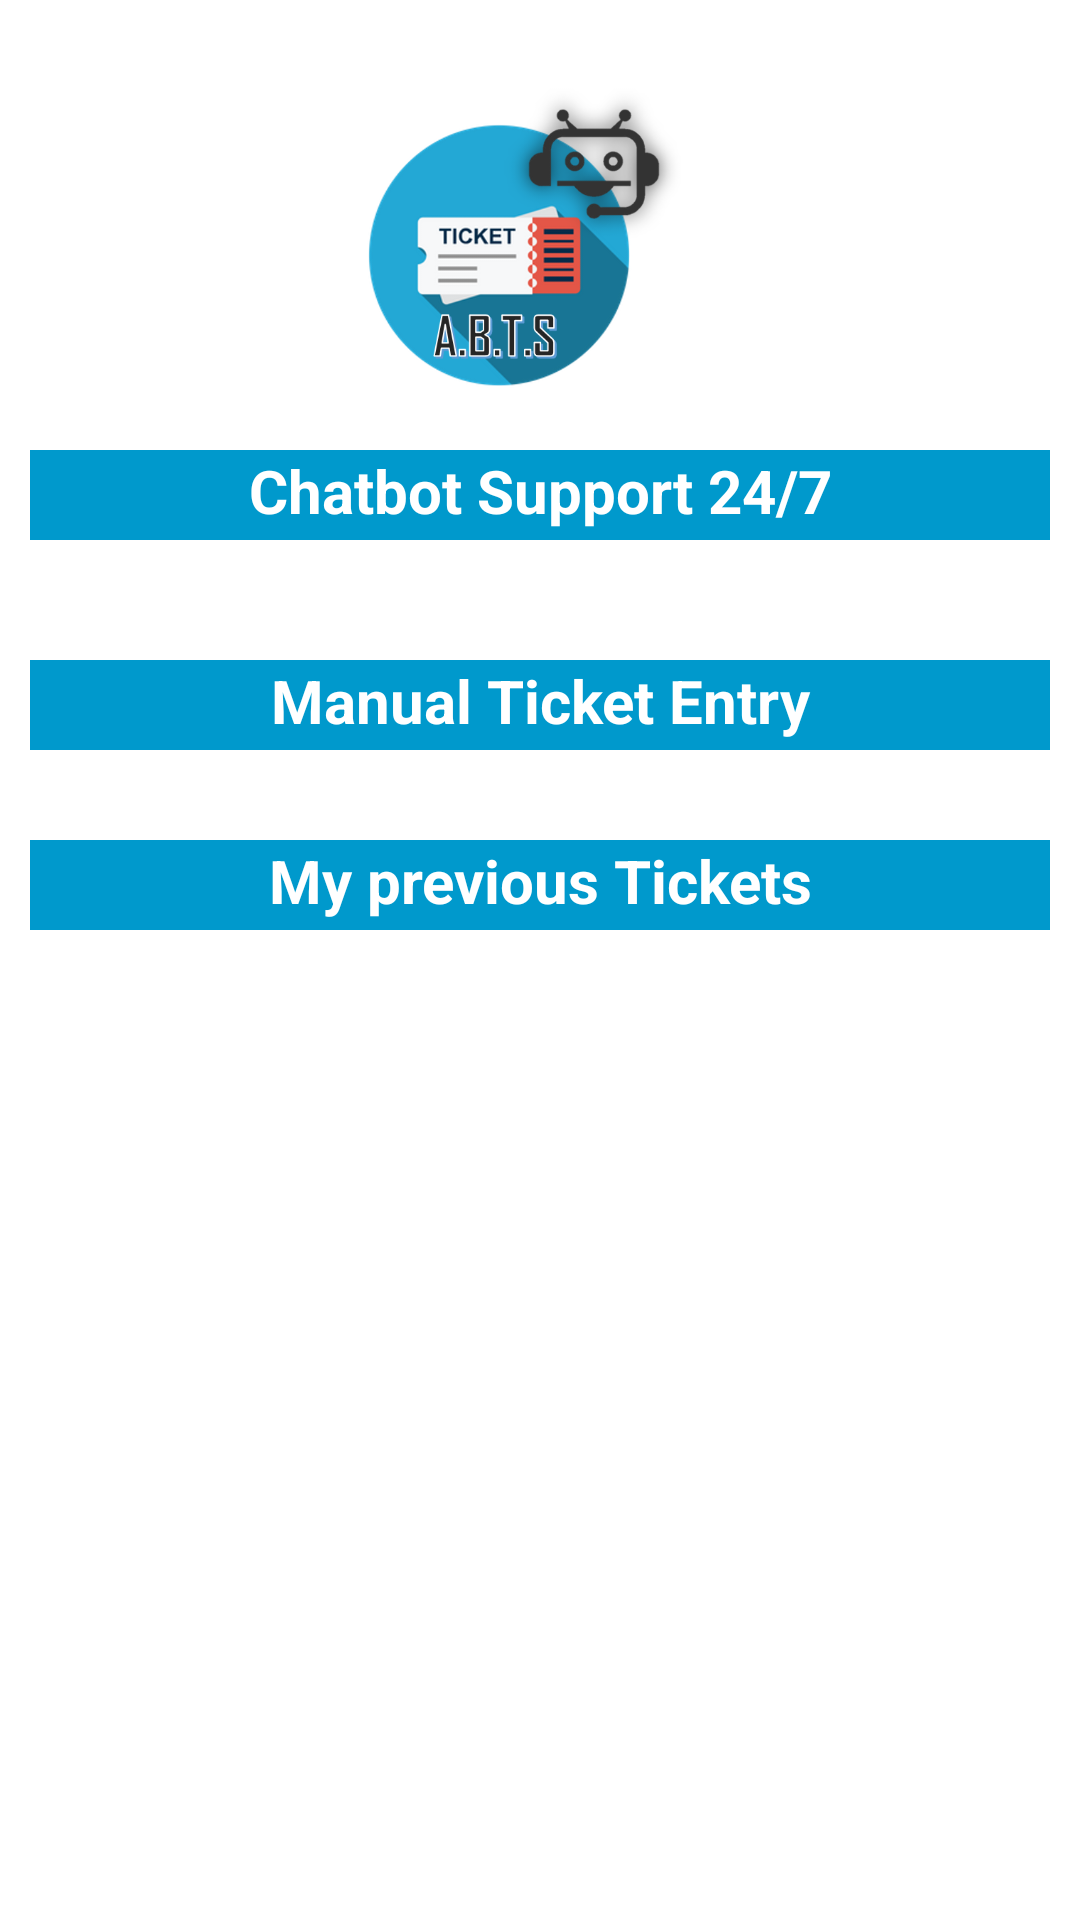

The Android layout XML behind this screen, and the referenced resources:
<!-- AndroidManifest.xml: application theme Theme.Chatbox -->
<!-- res/layout/activity_menuactivity.xml -->
<?xml version="1.0" encoding="utf-8"?>
<androidx.constraintlayout.widget.ConstraintLayout xmlns:android="http://schemas.android.com/apk/res/android"
    xmlns:app="http://schemas.android.com/apk/res-auto"
    xmlns:tools="http://schemas.android.com/tools"
    android:layout_width="match_parent"
    android:layout_height="match_parent"
    tools:context=".menuactivity">


    <TextView
        android:id="@+id/chatbot"
        android:layout_width="0dp"
        android:layout_height="30dp"
        android:layout_marginStart="10dp"
        android:layout_marginTop="150dp"
        android:layout_marginEnd="10dp"
        android:background="@android:color/holo_blue_dark"
        android:text="Chatbot Support 24/7"
        android:textAlignment="center"
        android:textColor="@color/white"
        android:textSize="20dp"
        android:textStyle="bold"
        app:layout_constraintEnd_toEndOf="parent"
        app:layout_constraintStart_toStartOf="parent"
        app:layout_constraintTop_toTopOf="parent" />

    <TextView
        android:id="@+id/manual"
        android:layout_width="0dp"
        android:layout_height="30dp"
        android:layout_marginStart="10dp"
        android:layout_marginTop="40dp"
        android:layout_marginEnd="10dp"
        android:background="@android:color/holo_blue_dark"
        android:text="Manual Ticket Entry"
        android:textAlignment="center"
        android:textColor="@color/white"
        android:textSize="20dp"
        android:textStyle="bold"
        app:layout_constraintEnd_toEndOf="parent"
        app:layout_constraintStart_toStartOf="parent"
        app:layout_constraintTop_toBottomOf="@+id/chatbot" />

    <TextView
        android:id="@+id/tickets"
        android:layout_width="0dp"
        android:layout_height="30dp"
        android:layout_marginStart="10dp"
        android:layout_marginTop="30dp"
        android:layout_marginEnd="10dp"
        android:background="@android:color/holo_blue_dark"
        android:text="My previous Tickets"
        android:textAlignment="center"
        android:textColor="@color/white"
        android:textSize="20dp"
        android:textStyle="bold"
        app:layout_constraintEnd_toEndOf="parent"
        app:layout_constraintStart_toStartOf="parent"
        app:layout_constraintTop_toBottomOf="@+id/manual" />

    <TextView
        android:id="@+id/admin"
        android:layout_width="0dp"
        android:layout_height="30dp"
        android:layout_marginStart="10dp"
        android:layout_marginTop="30dp"
        android:layout_marginEnd="10dp"
        android:layout_marginBottom="360dp"
        android:background="@android:color/holo_blue_dark"
        android:text="Admin"
        android:textAlignment="center"
        android:textColor="@color/white"
        android:textSize="20dp"
        android:textStyle="bold"
        app:layout_constraintBottom_toBottomOf="parent"
        app:layout_constraintEnd_toEndOf="parent"
        app:layout_constraintStart_toStartOf="parent"
        app:layout_constraintTop_toBottomOf="@+id/tickets" />

    <ImageView
        android:id="@+id/imageView4"
        android:layout_width="122dp"
        android:layout_height="121dp"
        app:layout_constraintBottom_toTopOf="@+id/chatbot"
        app:layout_constraintEnd_toEndOf="parent"
        app:layout_constraintHorizontal_bias="0.5"
        app:layout_constraintStart_toStartOf="parent"
        app:layout_constraintTop_toTopOf="parent"
        app:srcCompat="@drawable/logo" />
</androidx.constraintlayout.widget.ConstraintLayout>
<!-- resources referenced by this layout -->
<resources>
  <!-- drawable logo: png bitmap (drawable-v24, 90249 bytes) -->
  <style name="Theme.Chatbox" parent="Theme.MaterialComponents.Light.NoActionBar">
          
          <item name="colorPrimary">@color/purple_500</item>
          <item name="colorPrimaryVariant">@color/purple_700</item>
          <item name="colorOnPrimary">@color/white</item>
          
          <item name="colorSecondary">@color/teal_200</item>
          <item name="colorSecondaryVariant">@color/teal_700</item>
          <item name="colorOnSecondary">@color/black</item>
  
  
          
          
          
  
          
          
          
          
          <item name="android:statusBarColor" tools:targetApi="l">?attr/colorPrimaryVariant</item>
          
      </style>
  <!-- not gathered from this repository: default colours our renderer supplied (Android Studio template values) -->
  <color name="purple_500">#FF6200EE</color>
  <color name="purple_700">#FF3700B3</color>
  <color name="teal_200">#FF03DAC5</color>
  <color name="teal_700">#FF018786</color>
  <color name="black">#FF000000</color>
  <color name="white">#FFFFFFFF</color>
</resources>
